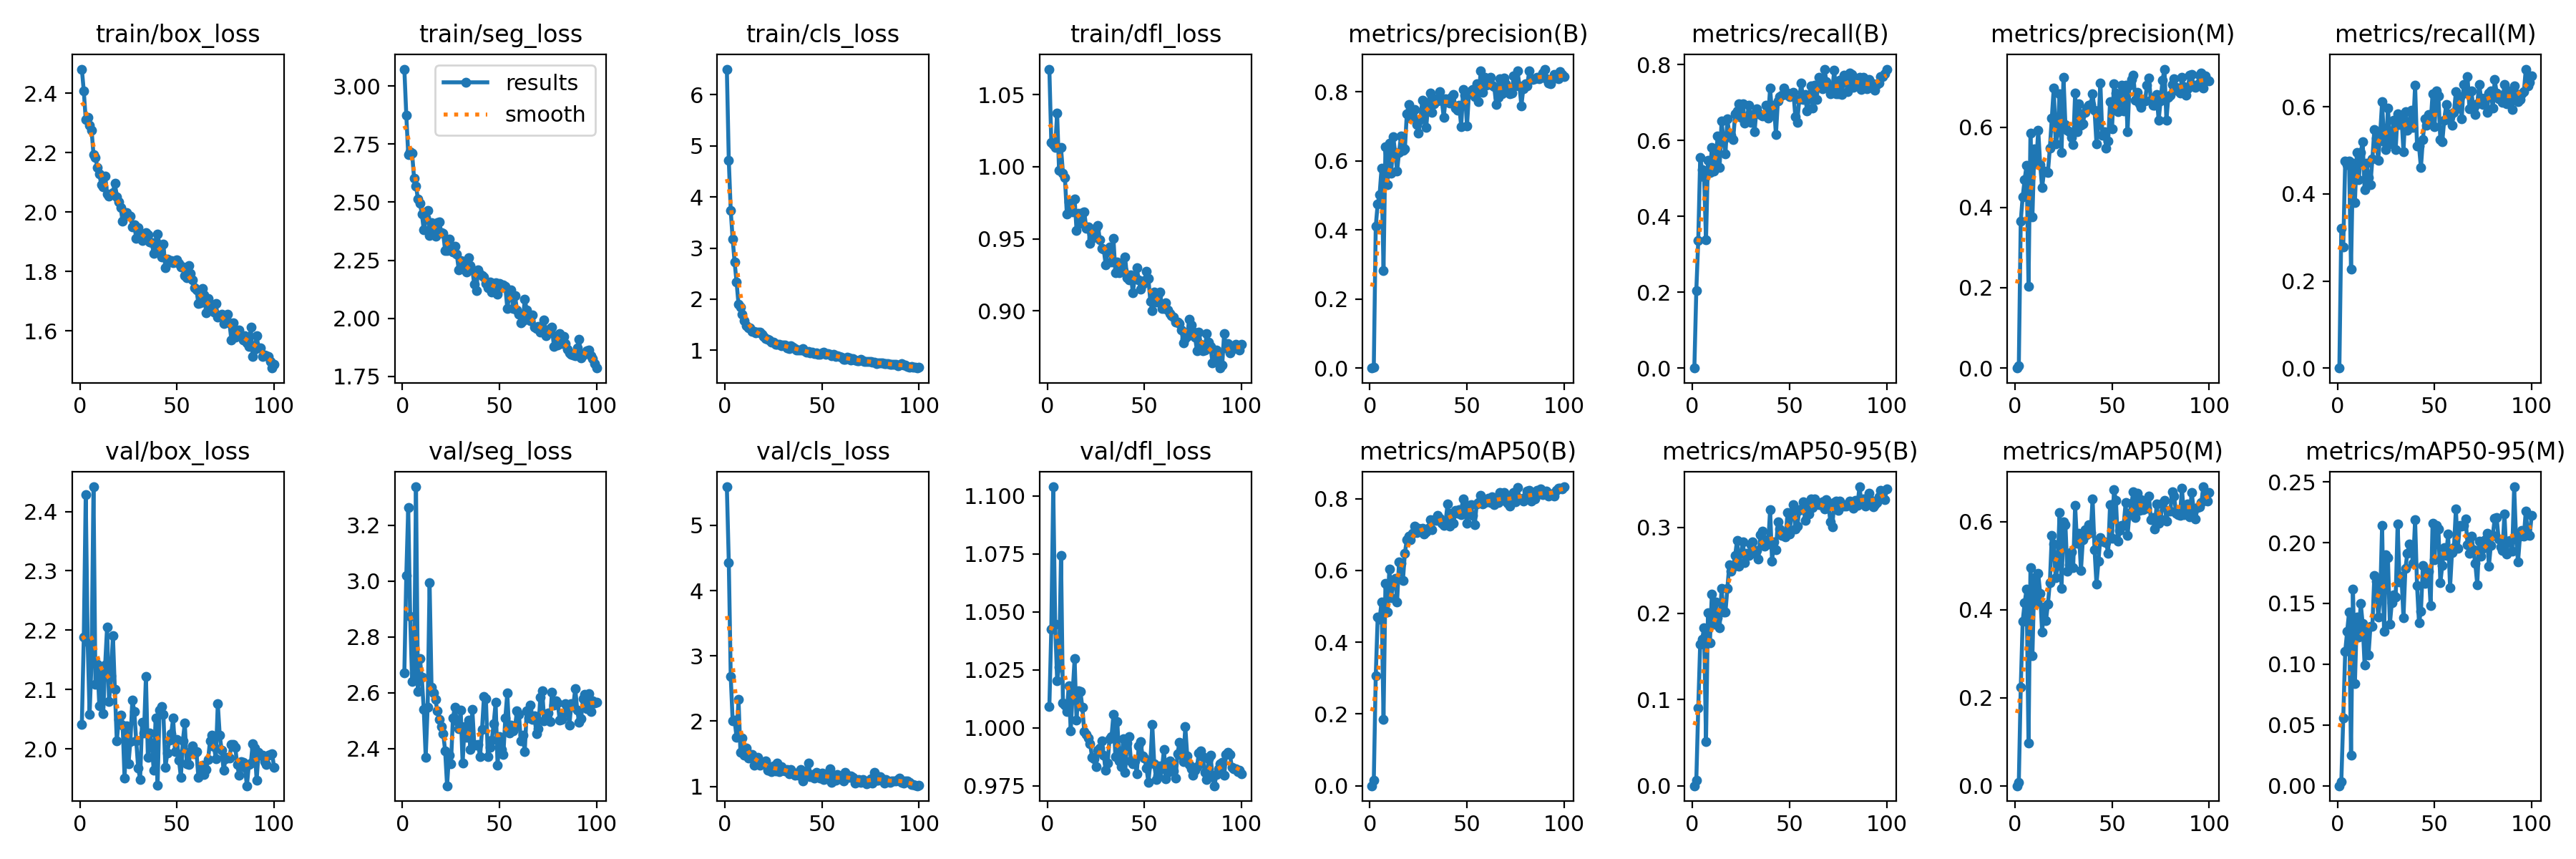

Data behind this chart, as committed beside it:
epoch, train/box_loss, train/seg_loss, train/cls_loss, train/dfl_loss, metrics/precision(B), metrics/recall(B), metrics/mAP50(B), metrics/mAP50-95(B), metrics/precision(M), metrics/recall(M), metrics/mAP50(M), metrics/mAP50-95(M), val/box_loss, val/seg_loss, val/cls_loss, val/dfl_loss, lr/pg0, lr/pg1, lr/pg2
1, 2.481, 3.072, 6.502, 1.068, 0, 0, 0, 0, 0, 0, 0, 0, 2.041, 2.672, 5.59, 1.009, 0.0006496, 0.0006496, 0.0006496
2, 2.407, 2.875, 4.713, 1.017, 0.00304, 0.204, 0.01611, 0.00623, 0.00478, 0.3209, 0.00772, 0.00344, 2.188, 3.02, 4.434, 1.042, 0.001303, 0.001303, 0.001303
3, 2.312, 2.705, 3.733, 1.015, 0.4099, 0.3358, 0.3055, 0.09061, 0.3663, 0.2786, 0.2234, 0.05564, 2.429, 3.263, 2.68, 1.104, 0.001944, 0.001944, 0.001944
4, 2.318, 2.716, 3.171, 1.014, 0.4758, 0.5547, 0.4694, 0.1645, 0.4267, 0.4751, 0.3742, 0.1104, 2.18, 2.874, 2.003, 1.045, 0.001941, 0.001941, 0.001941
5, 2.291, 2.709, 2.726, 1.037, 0.503, 0.5237, 0.4644, 0.17, 0.4694, 0.4666, 0.4156, 0.127, 2.058, 2.642, 2.014, 1.02, 0.001941, 0.001941, 0.001941
6, 2.276, 2.604, 2.336, 0.9974, 0.5795, 0.504, 0.5118, 0.183, 0.5051, 0.4749, 0.4468, 0.1429, 2.149, 2.648, 1.751, 1.026, 0.001921, 0.001921, 0.001921
7, 2.194, 2.57, 1.903, 1.013, 0.2826, 0.3383, 0.1858, 0.0513, 0.2039, 0.2264, 0.09708, 0.02513, 2.442, 3.337, 2.331, 1.074, 0.001901, 0.001901, 0.001901
8, 2.185, 2.513, 1.845, 0.9956, 0.6399, 0.5473, 0.5641, 0.2009, 0.5849, 0.4702, 0.4949, 0.1617, 2.109, 2.604, 1.521, 1.011, 0.001881, 0.001881, 0.001881
9, 2.15, 2.497, 1.706, 0.9926, 0.5305, 0.5149, 0.4834, 0.166, 0.3761, 0.3806, 0.2958, 0.08394, 2.143, 2.723, 1.738, 1.01, 0.001861, 0.001861, 0.001861
10, 2.129, 2.45, 1.575, 0.9672, 0.6516, 0.5816, 0.6037, 0.2227, 0.5463, 0.495, 0.4725, 0.1388, 2.073, 2.655, 1.481, 1.007, 0.001842, 0.001842, 0.001842
11, 2.091, 2.381, 1.485, 0.9754, 0.5644, 0.5199, 0.524, 0.1872, 0.5084, 0.4321, 0.4164, 0.1226, 2.133, 2.54, 1.589, 1.018, 0.001822, 0.001822, 0.001822
12, 2.085, 2.433, 1.434, 0.9693, 0.6703, 0.5513, 0.5744, 0.2133, 0.5928, 0.495, 0.4823, 0.1501, 2.059, 2.37, 1.438, 0.9986, 0.001802, 0.001802, 0.001802
13, 2.122, 2.465, 1.436, 0.9687, 0.6234, 0.6119, 0.578, 0.1948, 0.5073, 0.5199, 0.4374, 0.1332, 2.141, 2.549, 1.489, 1.015, 0.001782, 0.001782, 0.001782
14, 2.062, 2.358, 1.376, 0.9777, 0.5709, 0.5299, 0.5126, 0.1829, 0.4495, 0.4104, 0.3486, 0.09939, 2.206, 2.994, 1.487, 1.03, 0.001762, 0.001762, 0.001762
15, 2.054, 2.413, 1.368, 0.9559, 0.6247, 0.6517, 0.6241, 0.2292, 0.4899, 0.4702, 0.4067, 0.1295, 2.08, 2.62, 1.32, 1.003, 0.001743, 0.001743, 0.001743
16, 2.06, 2.381, 1.339, 0.9678, 0.6719, 0.602, 0.6201, 0.2017, 0.4886, 0.4378, 0.3754, 0.1074, 2.124, 2.599, 1.428, 1.016, 0.001723, 0.001723, 0.001723
17, 2.067, 2.354, 1.356, 0.9605, 0.6311, 0.5647, 0.5718, 0.2016, 0.4876, 0.4214, 0.4135, 0.1312, 2.191, 2.576, 1.444, 1.016, 0.001703, 0.001703, 0.001703
18, 2.098, 2.412, 1.354, 0.968, 0.6343, 0.6567, 0.6483, 0.229, 0.5483, 0.4801, 0.4619, 0.1312, 2.1, 2.535, 1.322, 1.009, 0.001683, 0.001683, 0.001683
19, 2.051, 2.416, 1.31, 0.9685, 0.7357, 0.6162, 0.6859, 0.2568, 0.6232, 0.5473, 0.5693, 0.1727, 2.013, 2.504, 1.345, 0.9982, 0.001663, 0.001663, 0.001663
20, 2.035, 2.368, 1.266, 0.957, 0.7624, 0.6148, 0.6948, 0.2486, 0.6979, 0.5287, 0.5498, 0.1681, 2.05, 2.479, 1.366, 0.997, 0.001644, 0.001644, 0.001644
21, 2.015, 2.365, 1.231, 0.9582, 0.7228, 0.6031, 0.6852, 0.2542, 0.5578, 0.4776, 0.4726, 0.1385, 2.058, 2.454, 1.39, 0.9956, 0.001624, 0.001624, 0.001624
22, 1.969, 2.293, 1.21, 0.947, 0.7275, 0.6708, 0.7042, 0.2675, 0.5878, 0.5373, 0.501, 0.1535, 2.04, 2.393, 1.247, 0.993, 0.001604, 0.001604, 0.001604
23, 1.999, 2.292, 1.197, 0.9505, 0.7489, 0.6791, 0.7232, 0.2848, 0.683, 0.6111, 0.6214, 0.2141, 1.95, 2.267, 1.25, 0.9872, 0.001584, 0.001584, 0.001584
24, 1.998, 2.341, 1.165, 0.9536, 0.705, 0.6965, 0.7062, 0.2545, 0.5374, 0.5202, 0.4488, 0.1269, 2.039, 2.378, 1.228, 0.9867, 0.001564, 0.001564, 0.001564
25, 1.989, 2.298, 1.163, 0.9578, 0.68, 0.6617, 0.7175, 0.2693, 0.7246, 0.5025, 0.6006, 0.1902, 1.975, 2.345, 1.311, 0.9832, 0.001545, 0.001545, 0.001545
26, 1.987, 2.286, 1.114, 0.9594, 0.7198, 0.6964, 0.7138, 0.2831, 0.6066, 0.597, 0.5927, 0.1877, 2.013, 2.509, 1.231, 0.9905, 0.001525, 0.001525, 0.001525
27, 1.951, 2.309, 1.119, 0.9491, 0.7765, 0.6468, 0.7163, 0.2587, 0.5929, 0.5299, 0.487, 0.1328, 2.083, 2.549, 1.356, 0.9913, 0.001505, 0.001505, 0.001505
28, 1.957, 2.277, 1.116, 0.9431, 0.7441, 0.6511, 0.7021, 0.2695, 0.5885, 0.5149, 0.502, 0.1504, 2.063, 2.499, 1.225, 0.9943, 0.001485, 0.001485, 0.001485
29, 1.913, 2.209, 1.086, 0.9426, 0.6971, 0.6927, 0.707, 0.2675, 0.5749, 0.5696, 0.5307, 0.1572, 2.014, 2.473, 1.308, 0.9882, 0.001465, 0.001465, 0.001465
30, 1.949, 2.25, 1.105, 0.9321, 0.7672, 0.6476, 0.718, 0.2796, 0.5567, 0.5025, 0.496, 0.1555, 1.968, 2.538, 1.25, 0.9815, 0.001446, 0.001446, 0.001446
31, 1.928, 2.246, 1.097, 0.9412, 0.7958, 0.6692, 0.7406, 0.2833, 0.6844, 0.5846, 0.6371, 0.2154, 1.949, 2.347, 1.239, 0.9848, 0.001426, 0.001426, 0.001426
32, 1.903, 2.215, 1.044, 0.9445, 0.74, 0.6229, 0.713, 0.2698, 0.5893, 0.5597, 0.5507, 0.1675, 2.045, 2.48, 1.255, 0.9953, 0.001406, 0.001406, 0.001406
33, 1.918, 2.2, 1.037, 0.9337, 0.7659, 0.6841, 0.7413, 0.2729, 0.6576, 0.5771, 0.5739, 0.1724, 2.027, 2.44, 1.197, 0.9961, 0.001386, 0.001386, 0.001386
34, 1.931, 2.261, 1.082, 0.9503, 0.7789, 0.6716, 0.7389, 0.2633, 0.6039, 0.4967, 0.4896, 0.1382, 2.122, 2.502, 1.258, 1.006, 0.001366, 0.001366, 0.001366
35, 1.925, 2.228, 1.061, 0.9263, 0.7731, 0.6694, 0.7525, 0.2916, 0.608, 0.5896, 0.5598, 0.1786, 1.985, 2.397, 1.217, 0.9875, 0.001347, 0.001347, 0.001347
36, 1.899, 2.209, 1.037, 0.9338, 0.8011, 0.6642, 0.7457, 0.2957, 0.6372, 0.546, 0.5819, 0.1914, 2.026, 2.542, 1.168, 1.003, 0.001327, 0.001327, 0.001327
37, 1.896, 2.147, 1.001, 0.9264, 0.7758, 0.6667, 0.7303, 0.2781, 0.6473, 0.5647, 0.57, 0.1989, 2.007, 2.416, 1.206, 0.9857, 0.001307, 0.001307, 0.001307
38, 1.861, 2.121, 0.9998, 0.933, 0.726, 0.694, 0.7253, 0.2858, 0.6536, 0.592, 0.5932, 0.1934, 1.965, 2.412, 1.172, 0.9833, 0.001287, 0.001287, 0.001287
39, 1.9, 2.208, 1.004, 0.9279, 0.7796, 0.6592, 0.7381, 0.2804, 0.6564, 0.5522, 0.5748, 0.1831, 2.053, 2.416, 1.263, 0.9951, 0.001267, 0.001267, 0.001267
40, 1.926, 2.191, 1.027, 0.9373, 0.7786, 0.7388, 0.7847, 0.3201, 0.6827, 0.6492, 0.6514, 0.2187, 1.939, 2.371, 1.083, 0.9806, 0.001248, 0.001248, 0.001248
41, 1.885, 2.185, 0.9912, 0.9232, 0.7683, 0.6681, 0.7225, 0.2605, 0.6423, 0.5092, 0.5371, 0.1645, 2.066, 2.47, 1.174, 0.9935, 0.001228, 0.001228, 0.001228
42, 1.848, 2.179, 0.9661, 0.9215, 0.7841, 0.694, 0.7592, 0.2833, 0.5582, 0.51, 0.4582, 0.1343, 2.071, 2.587, 1.233, 0.9962, 0.001208, 0.001208, 0.001208
43, 1.892, 2.15, 0.9761, 0.9248, 0.7919, 0.6152, 0.7306, 0.2741, 0.6062, 0.4602, 0.5098, 0.1434, 2.058, 2.579, 1.361, 0.9858, 0.001188, 0.001188, 0.001188
44, 1.812, 2.133, 0.9527, 0.9124, 0.7532, 0.704, 0.7675, 0.3061, 0.7099, 0.5249, 0.5645, 0.1811, 1.969, 2.371, 1.149, 0.9846, 0.001168, 0.001168, 0.001168
45, 1.842, 2.158, 0.958, 0.9239, 0.7473, 0.7164, 0.7586, 0.2978, 0.5789, 0.5721, 0.5559, 0.1664, 1.992, 2.404, 1.177, 0.9855, 0.001149, 0.001149, 0.001149
46, 1.832, 2.114, 0.9283, 0.93, 0.7601, 0.7189, 0.7689, 0.2903, 0.5882, 0.5572, 0.5543, 0.1752, 2.014, 2.431, 1.122, 0.9802, 0.001129, 0.001129, 0.001129
47, 1.837, 2.149, 0.9497, 0.9216, 0.6986, 0.7388, 0.7554, 0.293, 0.5478, 0.5821, 0.5522, 0.1764, 2.025, 2.489, 1.217, 0.9922, 0.001109, 0.001109, 0.001109
48, 1.83, 2.152, 0.928, 0.9153, 0.8061, 0.7214, 0.7982, 0.2884, 0.5646, 0.5647, 0.528, 0.1479, 2.052, 2.565, 1.154, 0.994, 0.001089, 0.001089, 0.001089
49, 1.836, 2.104, 0.9218, 0.9186, 0.7911, 0.7255, 0.7823, 0.3172, 0.6635, 0.6293, 0.6395, 0.2162, 1.996, 2.341, 1.125, 0.9877, 0.001069, 0.001069, 0.001069
50, 1.839, 2.15, 0.9537, 0.9213, 0.7011, 0.7164, 0.7307, 0.2924, 0.5955, 0.5547, 0.5625, 0.186, 2.016, 2.444, 1.203, 0.9869, 0.00105, 0.00105, 0.00105
51, 1.829, 2.135, 0.9637, 0.9273, 0.7964, 0.7239, 0.7808, 0.3167, 0.7082, 0.6368, 0.6732, 0.2144, 1.981, 2.398, 1.108, 0.9825, 0.00103, 0.00103, 0.00103
52, 1.814, 2.143, 0.9161, 0.9223, 0.8025, 0.7264, 0.7822, 0.326, 0.684, 0.6246, 0.6491, 0.2113, 1.952, 2.38, 1.112, 0.9765, 0.00101, 0.00101, 0.00101
53, 1.815, 2.138, 0.9307, 0.9067, 0.8065, 0.6637, 0.7531, 0.2981, 0.6378, 0.5249, 0.5554, 0.167, 2.013, 2.511, 1.2, 0.9848, 0.0009902, 0.0009902, 0.0009902
54, 1.788, 2.043, 0.9151, 0.9002, 0.7859, 0.6483, 0.7276, 0.3014, 0.6615, 0.5203, 0.5795, 0.1813, 2.044, 2.599, 1.268, 1.001, 0.0009704, 0.0009704, 0.0009704
55, 1.78, 2.095, 0.8998, 0.913, 0.8237, 0.709, 0.7858, 0.3195, 0.7045, 0.5694, 0.5915, 0.1958, 1.975, 2.456, 1.062, 0.9846, 0.0009506, 0.0009506, 0.0009506
56, 1.819, 2.123, 0.9174, 0.9064, 0.7724, 0.7512, 0.7895, 0.3211, 0.6395, 0.6046, 0.5919, 0.1892, 1.973, 2.483, 1.1, 0.9777, 0.0009308, 0.0009308, 0.0009308
57, 1.794, 2.043, 0.8839, 0.9104, 0.8611, 0.7093, 0.8095, 0.3298, 0.7044, 0.5846, 0.643, 0.2071, 1.996, 2.463, 1.094, 0.9796, 0.000911, 0.000911, 0.000911
58, 1.772, 2.097, 0.888, 0.9129, 0.7984, 0.7214, 0.7853, 0.3083, 0.5889, 0.5771, 0.5691, 0.1631, 2.006, 2.48, 1.187, 0.9834, 0.0008912, 0.0008912, 0.0008912
59, 1.746, 2.035, 0.8729, 0.9017, 0.8419, 0.6791, 0.79, 0.3255, 0.7044, 0.5572, 0.6196, 0.192, 1.992, 2.534, 1.116, 0.9823, 0.0008714, 0.0008714, 0.0008714
60, 1.74, 2.019, 0.8715, 0.9017, 0.8193, 0.7103, 0.7904, 0.3154, 0.7191, 0.5871, 0.6414, 0.1959, 1.995, 2.524, 1.112, 0.9906, 0.0008516, 0.0008516, 0.0008516
... 40 more rows
